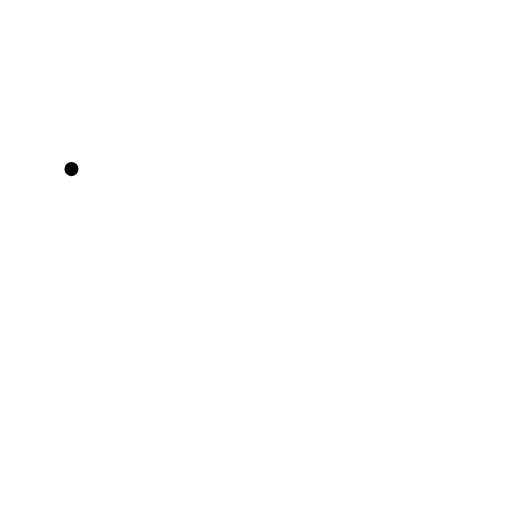
t = 0.00 s
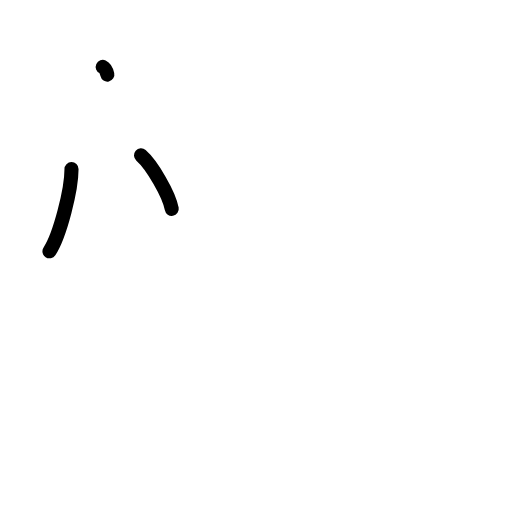
t = 2.25 s
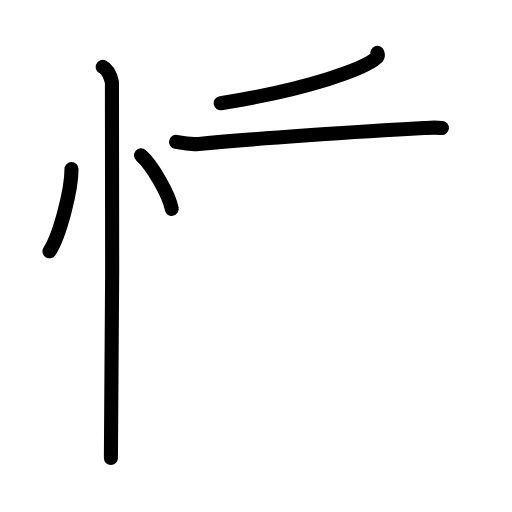
t = 4.42 s
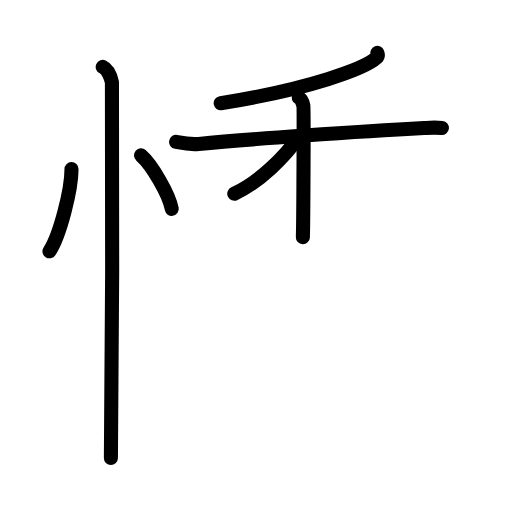
t = 6.50 s
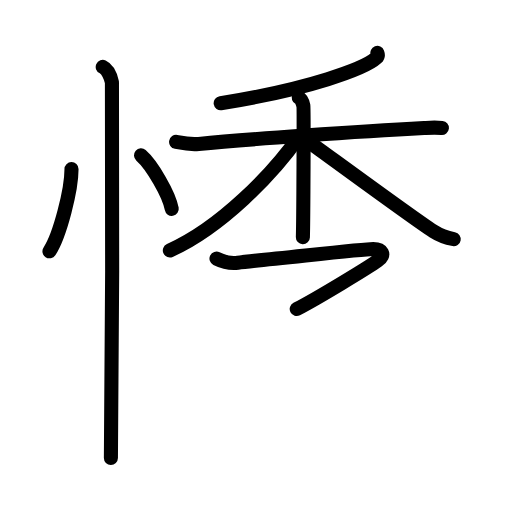
t = 8.38 s
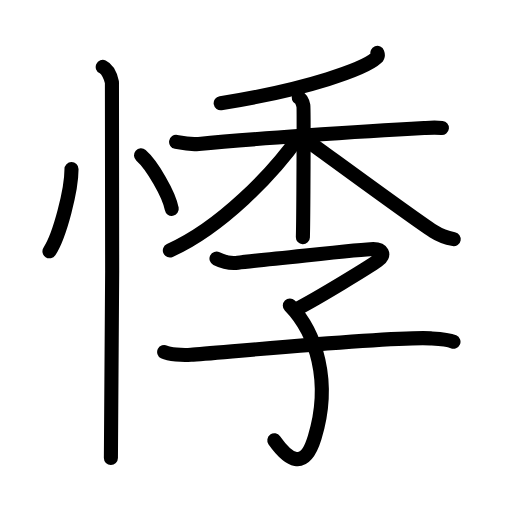
t = 11.00 s

The animated SVG that drew these frames (rendered in a browser with its animation timeline set to each time). Animation: 33 SMIL elements (animate=33); one cycle of 11.00 s.

<?xml version="1.0" encoding="UTF-8"?>
<!--
AniKanjiVG is licensed by CC-BY-SA Paul C. Sommerhoff (https://bitbucket.org/sommerhoff/anikanjivg).
AniKanjiVG uses KanjiVG which is licensed by CC-BY-SA Ulrich Apel (http://kanjivg.tagaini.net).
See also http://creativecommons.org/licenses/by-sa/3.0/
-->
<svg xmlns:kvg='http://kanjivg.tagaini.net' xmlns='http://www.w3.org/2000/svg' width='109' height='109' viewBox='0 0 109 109' style='fill:none;stroke:#000000;stroke-width:3;stroke-linecap:round;stroke-linejoin:round;' id="kvg:kanji_060b8"><g id="kvg:060b8" kvg:element="悸"><g id="kvg:060b8-g1" kvg:element="忄" kvg:variant="true" kvg:original="心" kvg:position="left" kvg:radical="general"><path id="kvg:060b8-s1" kvg:type="㇔" d="M15.22,36c0.03,4.31-2.47,14.14-4.69,17.5"><animate attributeName="d" begin="0.0s" dur="1.0s" from="M15.22,36C15.22,36,15.22,36,15.22,36" to="M15.22,36c0.03,4.31-2.47,14.14-4.69,17.5" />
</path>
<path id="kvg:060b8-s2" kvg:type="㇔" d="M30.02,33.08c2.31,2.01,5.97,8.26,6.54,11.38"><animate attributeName="d" begin="1.0s" dur="1.0s" from="M30.02,33.08C30.02,33.08,30.02,33.08,30.02,33.08" to="M30.02,33.08c2.31,2.01,5.97,8.26,6.54,11.38" />
<animate attributeName="d" begin="0s" dur="1.0s" from="M-100,-100" to="M-100,-100" />
</path>
<path id="kvg:060b8-s3" kvg:type="㇑" d="M21.87,14.25c1.09,0.5,1.74,2.25,1.96,3.25c0.22,1,0,73.75-0.22,80"><animate attributeName="d" begin="2.0s" dur="0.5s" from="M21.87,14.25C21.87,14.25,21.87,14.25,21.87,14.25" to="M21.87,14.25c1.09,0.5,1.74,2.25,1.96,3.25" />
<animate attributeName="d" begin="2.5s" dur="0.5s" from="M21.87,14.25c1.09,0.5,1.74,2.25,1.96,3.25c0,0,0,0,0,0,0" to="M21.87,14.25c1.09,0.5,1.74,2.25,1.96,3.25c0.22,1,0,73.75-0.22,80" />
<animate attributeName="d" begin="0s" dur="2.0s" from="M-100,-100" to="M-100,-100" />
</path>
</g>
<g id="kvg:060b8-g2" kvg:element="季" kvg:position="right"><g id="kvg:060b8-g3" kvg:element="禾" kvg:position="top"><g id="kvg:060b8-g4" kvg:element="丿" kvg:position="top"><path id="kvg:060b8-s4" kvg:type="㇒" d="M80.34,11.25c0.1,0.27,0.21,0.69-0.2,1.06c-2.41,2.25-14.23,6.65-33.16,9.67"><animate attributeName="d" begin="3.0s" dur="0.5s" from="M80.34,11.25C80.34,11.25,80.34,11.25,80.34,11.25" to="M80.34,11.25c0.1,0.27,0.21,0.69-0.2,1.06" />
<animate attributeName="d" begin="3.5s" dur="0.5s" from="M80.34,11.25c0.1,0.27,0.21,0.69-0.2,1.06c0,0,0,0,0,0,0" to="M80.34,11.25c0.1,0.27,0.21,0.69-0.2,1.06c-2.41,2.25-14.23,6.65-33.16,9.67" />
<animate attributeName="d" begin="0s" dur="3.0s" from="M-100,-100" to="M-100,-100" />
</path>
</g>
<g id="kvg:060b8-g5" kvg:element="木" kvg:position="bottom"><path id="kvg:060b8-s5" kvg:type="㇐" d="M37.49,30.21c0.76,0.14,2.79,0.62,4.8,0.43c9.98-0.97,34.1-2.67,47.99-3.39c2.01-0.1,2.53-0.14,3.79,0"><animate attributeName="d" begin="4.0s" dur="0.3333333333333333s" from="M37.49,30.21C37.49,30.21,37.49,30.21,37.49,30.21" to="M37.49,30.21c0.76,0.14,2.79,0.62,4.8,0.43" />
<animate attributeName="d" begin="4.333333333333333s" dur="0.3333333333333333s" from="M37.49,30.21c0.76,0.14,2.79,0.62,4.8,0.43c0,0,0,0,0,0,0" to="M37.49,30.21c0.76,0.14,2.79,0.62,4.8,0.43c9.98-0.97,34.1-2.67,47.99-3.39" />
<animate attributeName="d" begin="4.666666666666667s" dur="0.3333333333333333s" from="M37.49,30.21c0.76,0.14,2.79,0.62,4.8,0.43c9.98-0.97,34.1-2.67,47.99-3.39c0,0,0,0,0,0,0" to="M37.49,30.21c0.76,0.14,2.79,0.62,4.8,0.43c9.98-0.97,34.1-2.67,47.99-3.39c2.01-0.1,2.53-0.14,3.79,0" />
<animate attributeName="d" begin="0s" dur="4.0s" from="M-100,-100" to="M-100,-100" />
</path>
<path id="kvg:060b8-s6" kvg:type="㇑" d="M63.6,20.78c0.55,0.27,0.88,1.21,0.99,1.75c0.11,0.54,0,24.61-0.11,27.97"><animate attributeName="d" begin="5.0s" dur="0.5s" from="M63.6,20.78C63.6,20.78,63.6,20.78,63.6,20.78" to="M63.6,20.78c0.55,0.27,0.88,1.21,0.99,1.75" />
<animate attributeName="d" begin="5.5s" dur="0.5s" from="M63.6,20.78c0.55,0.27,0.88,1.21,0.99,1.75c0,0,0,0,0,0,0" to="M63.6,20.78c0.55,0.27,0.88,1.21,0.99,1.75c0.11,0.54,0,24.61-0.11,27.97" />
<animate attributeName="d" begin="0s" dur="5.0s" from="M-100,-100" to="M-100,-100" />
</path>
<path id="kvg:060b8-s7" kvg:type="㇒" d="M63.59,29.16c-5.56,7.92-16.52,19.24-27.43,24.16"><animate attributeName="d" begin="6.0s" dur="1.0s" from="M63.59,29.16C63.59,29.16,63.59,29.16,63.59,29.16" to="M63.59,29.16c-5.56,7.92-16.52,19.24-27.43,24.16" />
<animate attributeName="d" begin="0s" dur="6.0s" from="M-100,-100" to="M-100,-100" />
</path>
<path id="kvg:060b8-s8" kvg:type="㇏" d="M64.83,29.52c4.12,2.94,22.95,16.82,27.43,19.71c1.52,0.98,2.82,1.4,4.33,1.68"><animate attributeName="d" begin="7.0s" dur="0.5s" from="M64.83,29.52C64.83,29.52,64.83,29.52,64.83,29.52" to="M64.83,29.52c4.12,2.94,22.95,16.82,27.43,19.71" />
<animate attributeName="d" begin="7.5s" dur="0.5s" from="M64.83,29.52c4.12,2.94,22.95,16.82,27.43,19.71c0,0,0,0,0,0,0" to="M64.83,29.52c4.12,2.94,22.95,16.82,27.43,19.71c1.52,0.98,2.82,1.4,4.33,1.68" />
<animate attributeName="d" begin="0s" dur="7.0s" from="M-100,-100" to="M-100,-100" />
</path>
</g>
</g>
<g id="kvg:060b8-g6" kvg:element="子" kvg:position="bottom"><path id="kvg:060b8-s9" kvg:type="㇖" d="M46.09,55.05c1.41,0.7,2.99,1.07,4.55,0.87c1.9-0.24,27-2.92,28.81-2.92c1.81,0,2.78,1.16,0.96,2.48c-1.81,1.32-12.64,7.92-17.24,10.31"><animate attributeName="d" begin="8.0s" dur="0.25s" from="M46.09,55.05C46.09,55.05,46.09,55.05,46.09,55.05" to="M46.09,55.05c1.41,0.7,2.99,1.07,4.55,0.87" />
<animate attributeName="d" begin="8.25s" dur="0.25s" from="M46.09,55.05c1.41,0.7,2.99,1.07,4.55,0.87c0,0,0,0,0,0,0" to="M46.09,55.05c1.41,0.7,2.99,1.07,4.55,0.87c1.9-0.24,27-2.92,28.81-2.92" />
<animate attributeName="d" begin="8.5s" dur="0.25s" from="M46.09,55.05c1.41,0.7,2.99,1.07,4.55,0.87c1.9-0.24,27-2.92,28.81-2.92c0,0,0,0,0,0,0" to="M46.09,55.05c1.41,0.7,2.99,1.07,4.55,0.87c1.9-0.24,27-2.92,28.81-2.92c1.81,0,2.78,1.16,0.96,2.48" />
<animate attributeName="d" begin="8.75s" dur="0.25s" from="M46.09,55.05c1.41,0.7,2.99,1.07,4.55,0.87c1.9-0.24,27-2.92,28.81-2.92c1.81,0,2.78,1.16,0.96,2.48c0,0,0,0,0,0,0" to="M46.09,55.05c1.41,0.7,2.99,1.07,4.55,0.87c1.9-0.24,27-2.92,28.81-2.92c1.81,0,2.78,1.16,0.96,2.48c-1.81,1.32-12.64,7.92-17.24,10.31" />
<animate attributeName="d" begin="0s" dur="8.0s" from="M-100,-100" to="M-100,-100" />
</path>
<path id="kvg:060b8-s10" kvg:type="㇕v" d="M61.7,65.04c5.55,5.71,8.93,16.17,5.29,28.1c-2.24,7.36-5.74,4.61-8.59,0.6"><animate attributeName="d" begin="9.0s" dur="0.5s" from="M61.7,65.04C61.7,65.04,61.7,65.04,61.7,65.04" to="M61.7,65.04c5.55,5.71,8.93,16.17,5.29,28.1" />
<animate attributeName="d" begin="9.5s" dur="0.5s" from="M61.7,65.04c5.55,5.71,8.93,16.17,5.29,28.1c0,0,0,0,0,0,0" to="M61.7,65.04c5.55,5.71,8.93,16.17,5.29,28.1c-2.24,7.36-5.74,4.61-8.59,0.6" />
<animate attributeName="d" begin="0s" dur="9.0s" from="M-100,-100" to="M-100,-100" />
</path>
<path id="kvg:060b8-s11" kvg:type="㇐" d="M34.95,74.94c1.06,0.54,3.8,0.73,5.7,0.6c6.66-0.47,42.98-3.99,51.03-3.51c1.9,0.11,3.59,0.18,4.86,0.73"><animate attributeName="d" begin="10.0s" dur="0.3333333333333333s" from="M34.95,74.94C34.95,74.94,34.95,74.94,34.95,74.94" to="M34.95,74.94c1.06,0.54,3.8,0.73,5.7,0.6" />
<animate attributeName="d" begin="10.333333333333334s" dur="0.3333333333333333s" from="M34.95,74.94c1.06,0.54,3.8,0.73,5.7,0.6c0,0,0,0,0,0,0" to="M34.95,74.94c1.06,0.54,3.8,0.73,5.7,0.6c6.66-0.47,42.98-3.99,51.03-3.51" />
<animate attributeName="d" begin="10.666666666666666s" dur="0.3333333333333333s" from="M34.95,74.94c1.06,0.54,3.8,0.73,5.7,0.6c6.66-0.47,42.98-3.99,51.03-3.51c0,0,0,0,0,0,0" to="M34.95,74.94c1.06,0.54,3.8,0.73,5.7,0.6c6.66-0.47,42.98-3.99,51.03-3.51c1.9,0.11,3.59,0.18,4.86,0.73" />
<animate attributeName="d" begin="0s" dur="10.0s" from="M-100,-100" to="M-100,-100" />
</path>
</g>
</g>
</g>
</svg>
